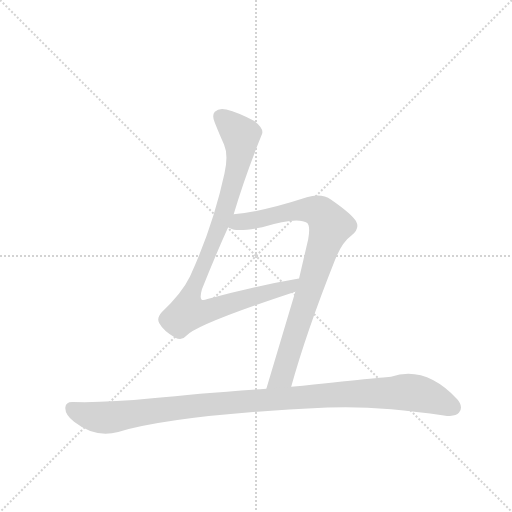
t = 0.00 s
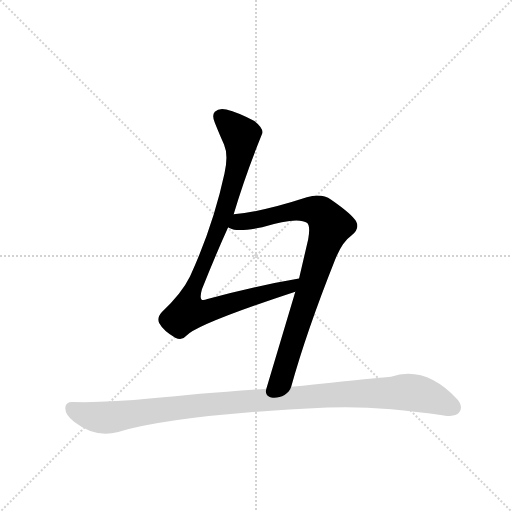
t = 2.00 s
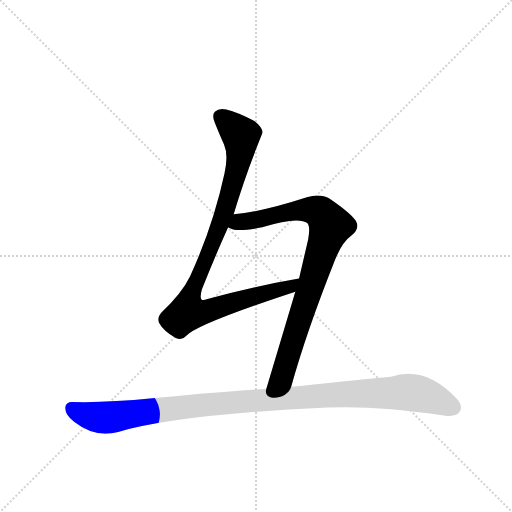
t = 2.21 s
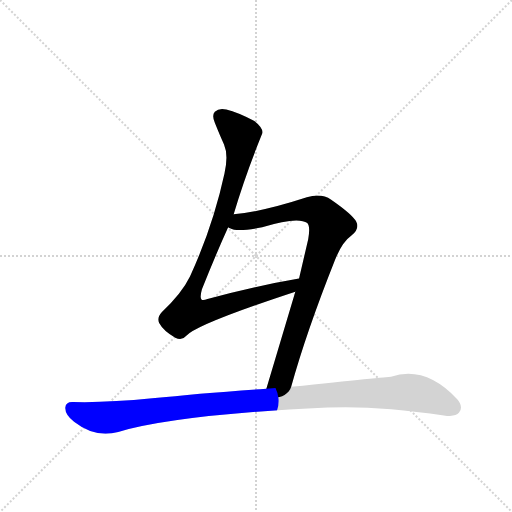
t = 2.42 s
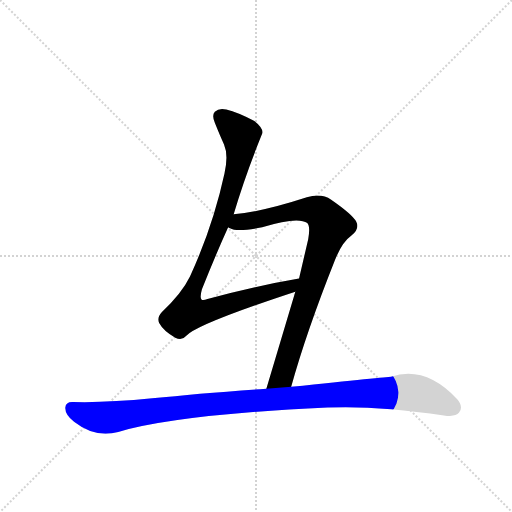
t = 2.63 s
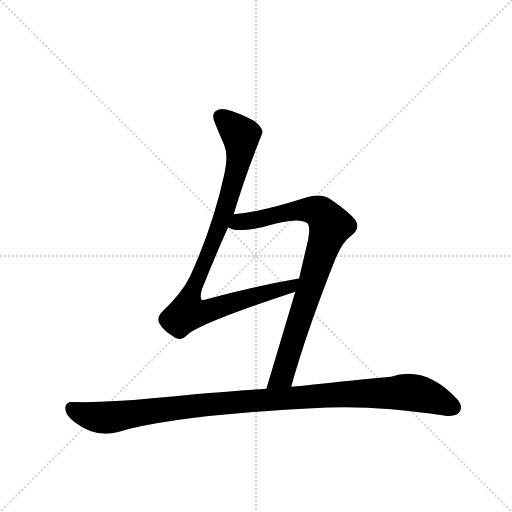
t = 3.14 s

The animated SVG that drew these frames (rendered in a browser with its animation timeline set to each time). Animation: 3 CSS @keyframes rules; one cycle of 3.14 s.

<svg version="1.1" viewBox="0 0 1024 1024" xmlns="http://www.w3.org/2000/svg">
  <g stroke="lightgray" stroke-dasharray="1,1" stroke-width="1" transform="scale(4, 4)">
    <line x1="0" y1="0" x2="256" y2="256"></line>
    <line x1="256" y1="0" x2="0" y2="256"></line>
    <line x1="128" y1="0" x2="128" y2="256"></line>
    <line x1="0" y1="128" x2="256" y2="128"></line>
  </g>
  <g transform="scale(0.92, -0.92) translate(60, -900)">
    <style type="text/css">
      
        @keyframes keyframes0 {
          from {
            stroke: blue;
            stroke-dashoffset: 967;
            stroke-width: 128;
          }
          76% {
            animation-timing-function: step-end;
            stroke: blue;
            stroke-dashoffset: 0;
            stroke-width: 128;
          }
          to {
            stroke: black;
            stroke-width: 1024;
          }
        }
        #make-me-a-hanzi-animation-0 {
          animation: keyframes0 1.0369466145833333s both;
          animation-delay: 0s;
          animation-timing-function: linear;
        }
      
        @keyframes keyframes1 {
          from {
            stroke: blue;
            stroke-dashoffset: 870;
            stroke-width: 128;
          }
          74% {
            animation-timing-function: step-end;
            stroke: blue;
            stroke-dashoffset: 0;
            stroke-width: 128;
          }
          to {
            stroke: black;
            stroke-width: 1024;
          }
        }
        #make-me-a-hanzi-animation-1 {
          animation: keyframes1 0.9580078125s both;
          animation-delay: 1.0369466145833333s;
          animation-timing-function: linear;
        }
      
        @keyframes keyframes2 {
          from {
            stroke: blue;
            stroke-dashoffset: 1099;
            stroke-width: 128;
          }
          78% {
            animation-timing-function: step-end;
            stroke: blue;
            stroke-dashoffset: 0;
            stroke-width: 128;
          }
          to {
            stroke: black;
            stroke-width: 1024;
          }
        }
        #make-me-a-hanzi-animation-2 {
          animation: keyframes2 1.1443684895833333s both;
          animation-delay: 1.9949544270833333s;
          animation-timing-function: linear;
        }
      
    </style>
    
      <path d="M 427 586 Q 437 563 428 523 Q 403 408 353 299 Q 335 262 292 222 Q 280 209 286 198 Q 295 181 321 166 Q 335 158 345 170 Q 366 195 582 266 C 610 275 620 299 590 294 Q 589 295 587 294 Q 493 278 391 250 Q 381 246 378 249 Q 374 253 379 271 Q 410 349 436 406 L 448 434 Q 471 513 510 610 Q 513 621 493 637 Q 457 656 432 662 Q 416 666 407 657 Q 400 650 407 633 Q 419 603 427 586 Z" fill="lightgray"></path>
    
      <path d="M 582 266 L 519 55 C 510 26 565 30 573 59 Q 606 178 668 334 Q 683 373 704 388 Q 723 403 714 419 Q 706 434 660 466 Q 638 481 607 471 Q 512 440 448 434 C 418 430 407 415 436 406 Q 437 405 440 404 Q 455 395 510 406 Q 588 430 608 415 Q 615 408 610 380 L 590 294 L 582 266 Z" fill="lightgray"></path>
    
      <path d="M 519 55 Q 374 45 271 34 Q 172 24 99 26 Q 83 27 82 14 Q 81 -1 101 -17 Q 147 -53 197 -39 Q 327 -1 652 14 Q 755 19 905 -3 Q 930 -7 938 3 Q 948 16 934 32 Q 865 106 790 81 Q 781 81 573 59 L 519 55 Z" fill="lightgray"></path>
    
    
      <clipPath id="make-me-a-hanzi-clip-0">
        <path d="M 427 586 Q 437 563 428 523 Q 403 408 353 299 Q 335 262 292 222 Q 280 209 286 198 Q 295 181 321 166 Q 335 158 345 170 Q 366 195 582 266 C 610 275 620 299 590 294 Q 589 295 587 294 Q 493 278 391 250 Q 381 246 378 249 Q 374 253 379 271 Q 410 349 436 406 L 448 434 Q 471 513 510 610 Q 513 621 493 637 Q 457 656 432 662 Q 416 666 407 657 Q 400 650 407 633 Q 419 603 427 586 Z"></path>
      </clipPath>
      <path clip-path="url(#make-me-a-hanzi-clip-0)" d="M 419 647 L 464 605 L 462 565 L 430 446 L 354 260 L 348 221 L 398 226 L 524 266 L 565 272 L 581 287" fill="none" id="make-me-a-hanzi-animation-0" stroke-dasharray="839 1678" stroke-linecap="round"></path>
    
      <clipPath id="make-me-a-hanzi-clip-1">
        <path d="M 582 266 L 519 55 C 510 26 565 30 573 59 Q 606 178 668 334 Q 683 373 704 388 Q 723 403 714 419 Q 706 434 660 466 Q 638 481 607 471 Q 512 440 448 434 C 418 430 407 415 436 406 Q 437 405 440 404 Q 455 395 510 406 Q 588 430 608 415 Q 615 408 610 380 L 590 294 L 582 266 Z"></path>
      </clipPath>
      <path clip-path="url(#make-me-a-hanzi-clip-1)" d="M 441 412 L 606 445 L 638 437 L 658 409 L 554 83 L 525 61" fill="none" id="make-me-a-hanzi-animation-1" stroke-dasharray="742 1484" stroke-linecap="round"></path>
    
      <clipPath id="make-me-a-hanzi-clip-2">
        <path d="M 519 55 Q 374 45 271 34 Q 172 24 99 26 Q 83 27 82 14 Q 81 -1 101 -17 Q 147 -53 197 -39 Q 327 -1 652 14 Q 755 19 905 -3 Q 930 -7 938 3 Q 948 16 934 32 Q 865 106 790 81 Q 781 81 573 59 L 519 55 Z"></path>
      </clipPath>
      <path clip-path="url(#make-me-a-hanzi-clip-2)" d="M 95 13 L 110 3 L 173 -8 L 379 20 L 667 43 L 818 48 L 856 43 L 925 14" fill="none" id="make-me-a-hanzi-animation-2" stroke-dasharray="971 1942" stroke-linecap="round"></path>
    
  </g>
</svg>
